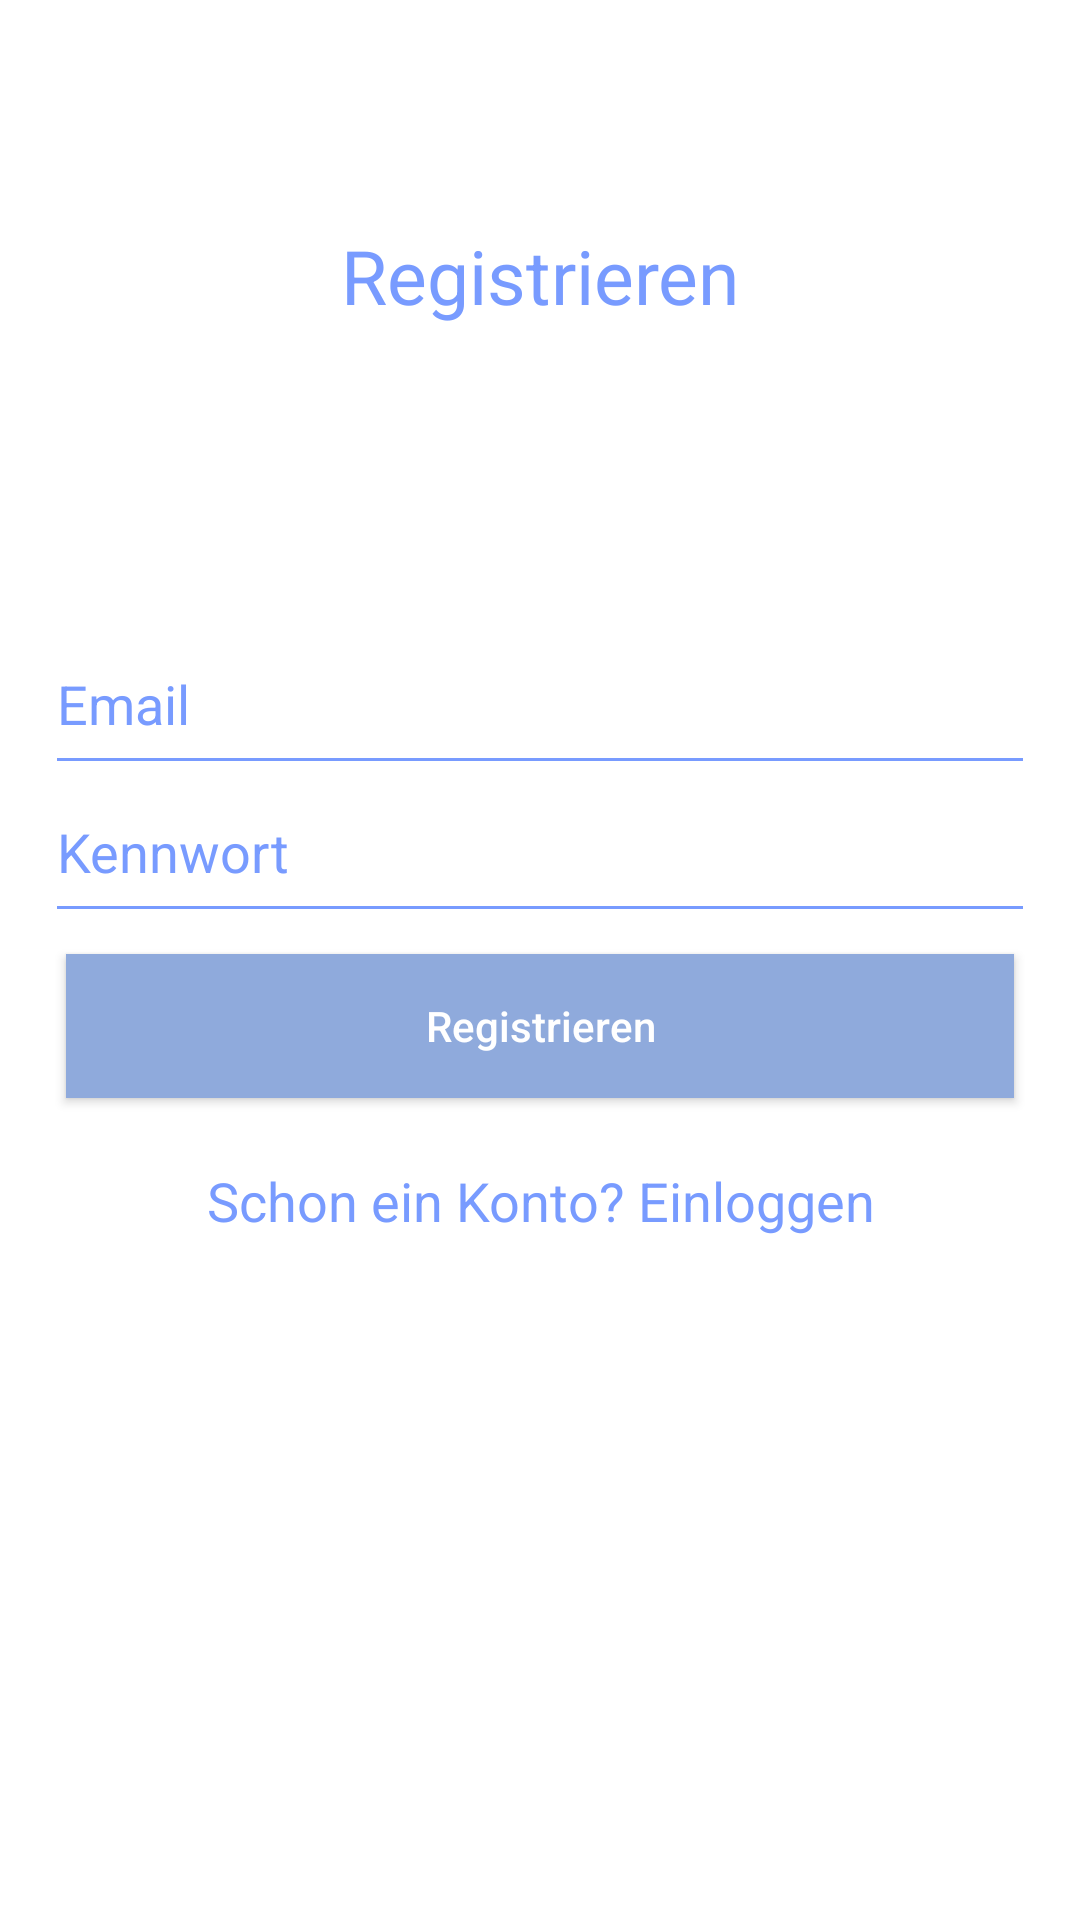

Here is an Android app screen rendered from its layout file. Give the layout XML and the strings, colors and styles it references.
<!-- AndroidManifest.xml: application theme MyAppTheme -->
<!-- res/layout/activity_sign_up.xml -->
<?xml version="1.0" encoding="utf-8"?>
<LinearLayout xmlns:android="http://schemas.android.com/apk/res/android"
    android:layout_width="match_parent"
    android:layout_height="match_parent"
    android:orientation="vertical">


    <RelativeLayout
        android:layout_width="match_parent"
        android:layout_height="wrap_content"
        android:layout_weight="1"
        android:background="@color/white">

        <TextView
            android:layout_width="match_parent"
            android:layout_height="wrap_content"
            android:layout_marginTop="75dp"
            android:gravity="center_horizontal"
            android:text="Registrieren"
            android:textColor="@color/light_blue"
            android:textSize="25dp" />

        <LinearLayout
            android:layout_width="match_parent"
            android:layout_height="wrap_content"
            android:layout_centerVertical="true"
            android:orientation="vertical"
            android:paddingLeft="15dp"
            android:paddingRight="15dp">

            <EditText
                android:id="@+id/editTextEmail"
                android:layout_width="match_parent"
                android:layout_height="wrap_content"
                android:backgroundTint="@color/light_blue"
                android:fontFamily="sans-serif"
                android:hint="Email"
                android:inputType="textEmailAddress"
                android:paddingBottom="15dp"
                android:textColor="@color/light_blue"
                android:textColorHint="@color/light_blue"
                android:textCursorDrawable="@null" />

            <EditText
                android:id="@+id/editTextPassword"
                android:layout_width="match_parent"
                android:layout_height="wrap_content"
                android:backgroundTint="@color/light_blue"
                android:fontFamily="sans-serif"
                android:hint="Kennwort"
                android:inputType="textPassword"
                android:paddingBottom="15dp"
                android:textColor="@color/light_blue"
                android:textColorHint="@color/light_blue"
                android:textCursorDrawable="@null" />

            <Button
                android:id="@+id/buttonSignUp"
                android:layout_width="match_parent"
                android:layout_height="wrap_content"
                android:layout_gravity="center"
                android:layout_margin="7dp"
                android:background="@color/dark_blue"
                android:text="Registrieren"
                android:textAllCaps="false"
                android:textColor="@color/white" />

            <TextView
                android:id="@+id/textViewLogin"
                android:layout_width="match_parent"
                android:layout_height="wrap_content"
                android:padding="15dp"
                android:text="Schon ein Konto? Einloggen"
                android:textAlignment="center"
                android:textAppearance="@style/Base.TextAppearance.AppCompat.Medium"
                android:textColor="@color/light_blue" />


        </LinearLayout>

        <ProgressBar
            android:id="@+id/progressbar"
            android:layout_width="wrap_content"
            android:layout_height="wrap_content"
            android:layout_centerHorizontal="true"
            android:layout_centerVertical="true"
            android:visibility="gone" />


    </RelativeLayout>


</LinearLayout>
<!-- resources referenced by this layout -->
<resources>
  <color name="dark_blue">#8faadc</color>
  <color name="light_blue">#789bff</color>
  <color name="white">#FFFFFF</color>
  <style name="MyAppTheme" parent="Theme.AppCompat.Light.NoActionBar">
          
          <item name="colorPrimary">@color/light_blue</item>
          <item name="colorPrimaryDark">@color/light_blue</item>
          <item name="colorAccent">@color/light_blue</item>
          <item name="android:textColor">@color/light_blue</item>
      </style>
</resources>
